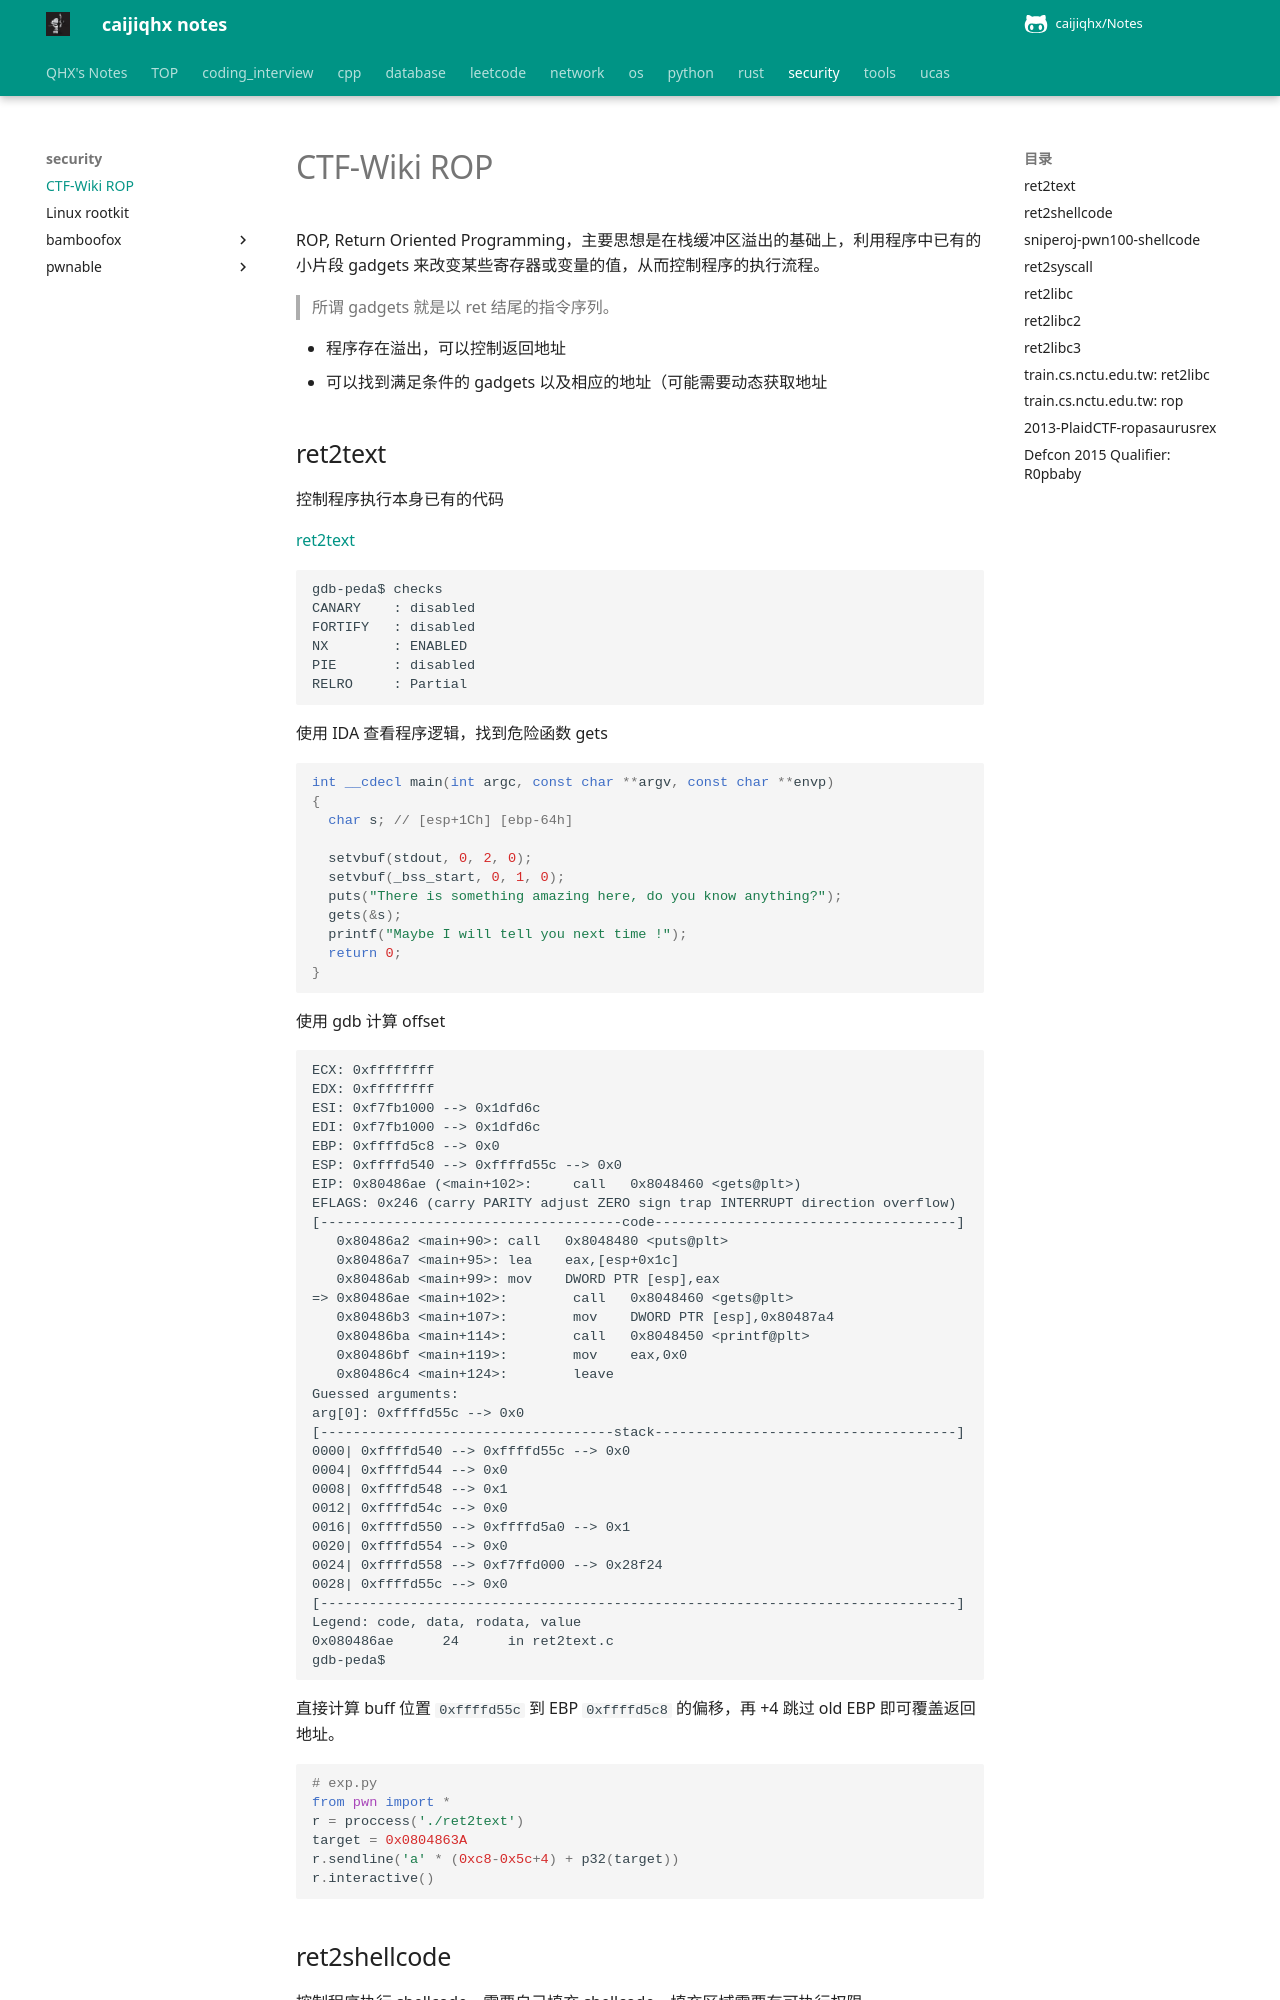

repository: caijiqhx/Notes · page: security/ctf-wiki_rop/index.html · generator: mkdocs

# CTF-Wiki ROP

ROP, Return Oriented Programming，主要思想是在栈缓冲区溢出的基础上，利用程序中已有的小片段 gadgets 来改变某些寄存器或变量的值，从而控制程序的执行流程。

> 所谓 gadgets 就是以 ret 结尾的指令序列。

- 程序存在溢出，可以控制返回地址
- 可以找到满足条件的 gadgets 以及相应的地址（可能需要动态获取地址
